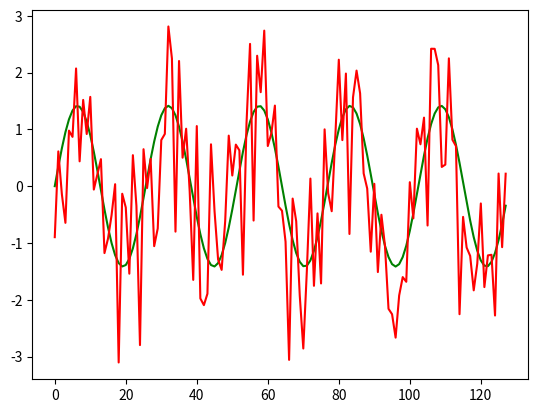

Python code for this plot:
import numpy as np
import matplotlib.pyplot as plt

def add_noise(tx, snr):
    """ Add AGWN to *tx* so it has SNR=*snr*. Returns tx+noise. """

    tx_pwr = np.sum(np.abs(tx)**2)/tx.size
    noise = np.random.randn(tx.size)
    noise_pwr = np.sum(np.abs(noise)**2)/noise.size
    return tx + noise * np.sqrt((tx_pwr / noise_pwr) * (10.0 ** (-snr / 10.0)))

if __name__ == "__main__":
    N = 128
    t = np.arange(N)
    tx = np.sqrt(2.0) * np.sin(2.0*np.pi*t*(5.0/N))
    rx = add_noise(tx, 0.0)
    plt.plot(tx, color='g')
    plt.plot(rx, color='r')
    plt.show()
